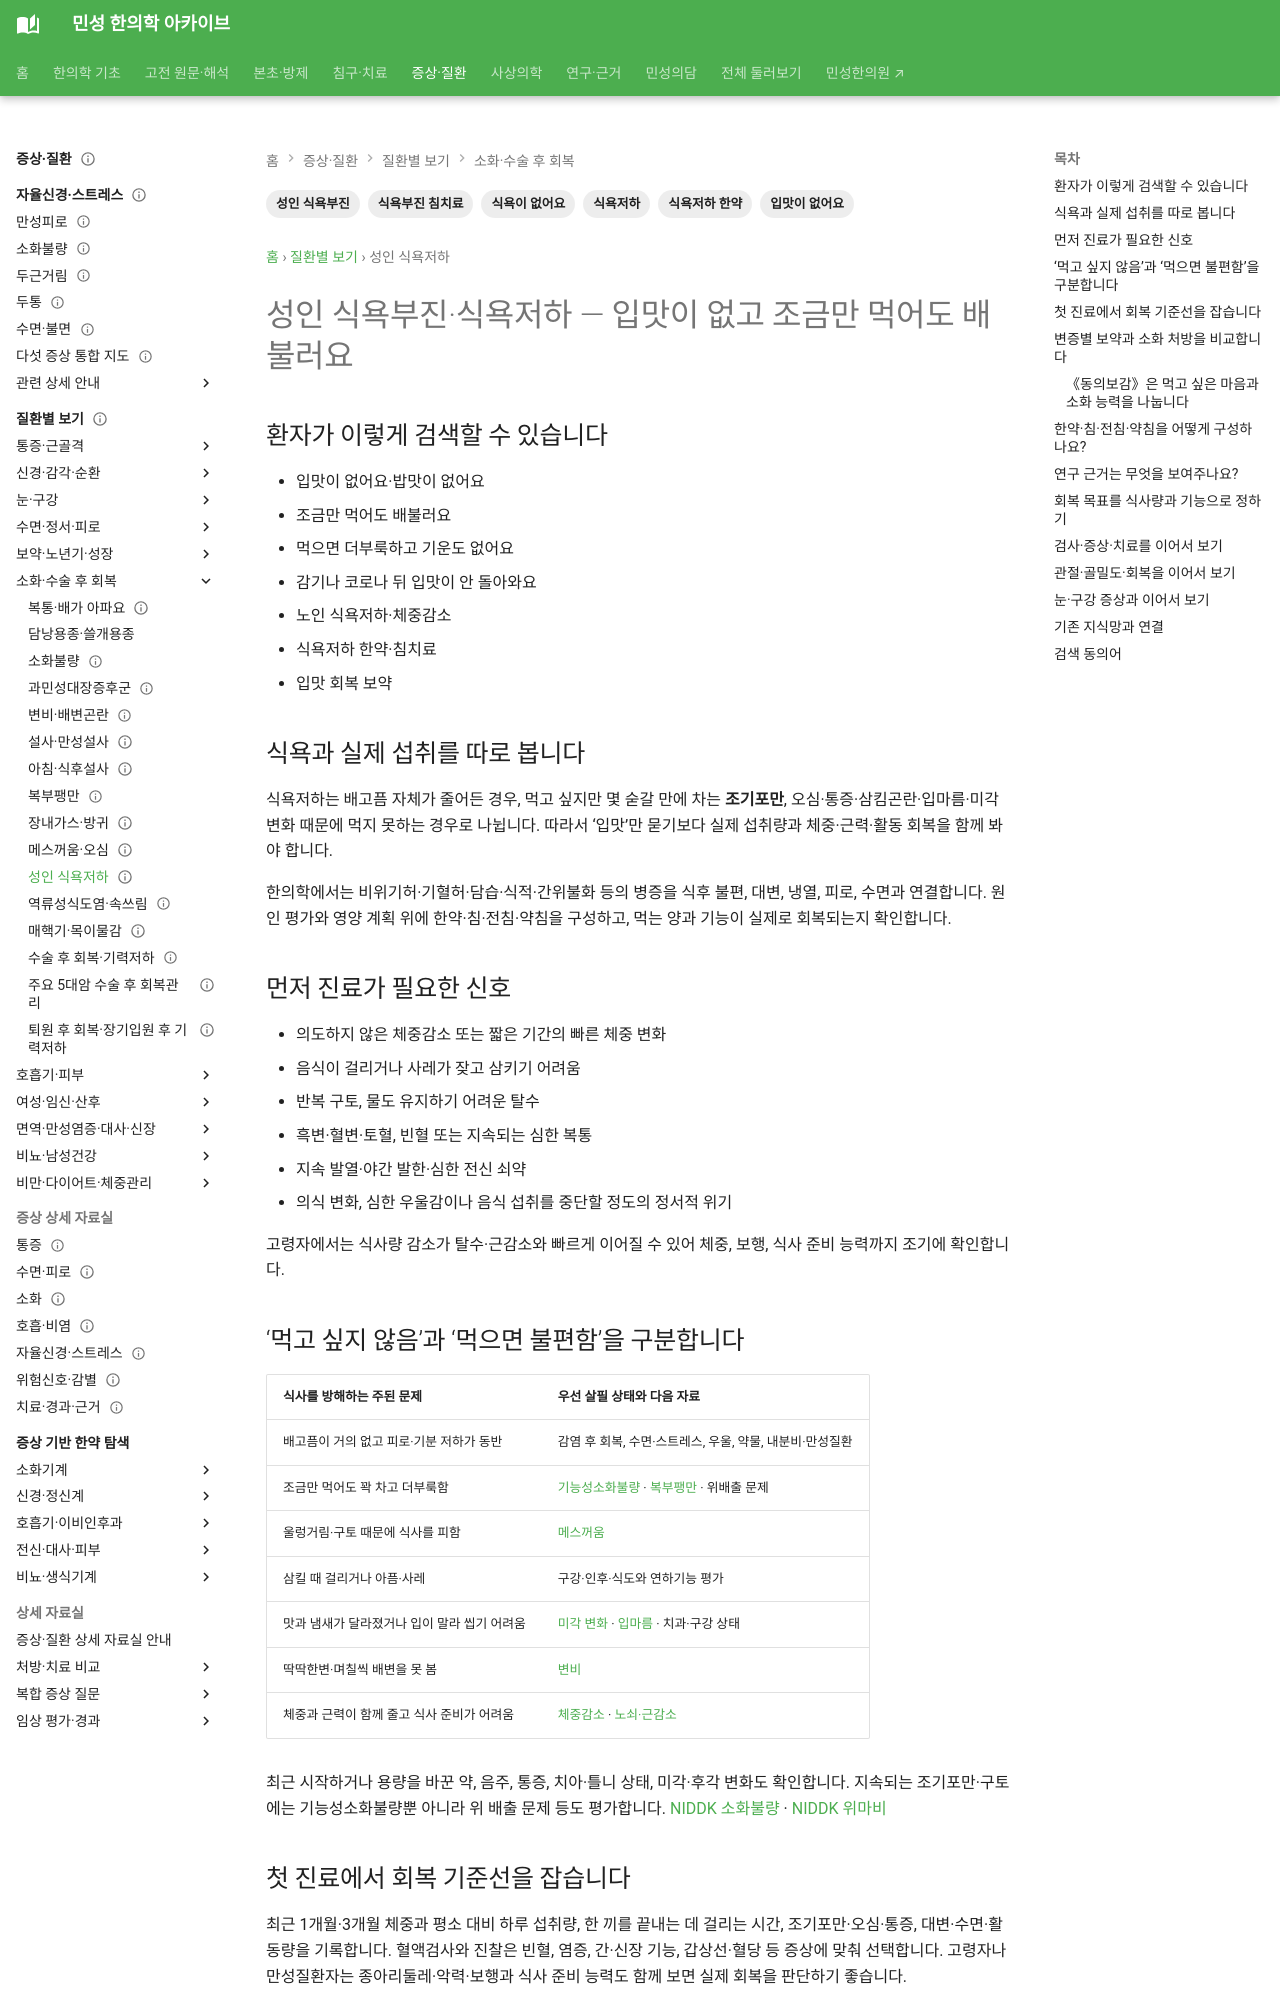

repository: joowon1111/minseong-korean-medicine-wiki · page: conditions/poor-appetite-adult/index.html · generator: mkdocs

---
title: "성인 식욕부진·식욕저하 — 입맛이 없고 조금만 먹어도 배불러요"
description: "성인 식욕저하를 조기포만·오심·연하·미각·체중 변화로 구분하고, 변증별 한약과 침·전침·약침, 영양·기능 회복 지표를 설명합니다."
tags: ["성인 식욕부진", "식욕저하", "입맛이 없어요", "식욕이 없어요", "식욕저하 한약", "식욕부진 침치료"]
status: 검토완료
last_reviewed: 2026-09-21
---
# 성인 식욕부진·식욕저하 — 입맛이 없고 조금만 먹어도 배불러요

## 환자가 이렇게 검색할 수 있습니다

- 입맛이 없어요·밥맛이 없어요
- 조금만 먹어도 배불러요
- 먹으면 더부룩하고 기운도 없어요
- 감기나 코로나 뒤 입맛이 안 돌아와요
- 노인 식욕저하·체중감소
- 식욕저하 한약·침치료
- 입맛 회복 보약

## 식욕과 실제 섭취를 따로 봅니다

식욕저하는 배고픔 자체가 줄어든 경우, 먹고 싶지만 몇 숟갈 만에 차는 **조기포만**, 오심·통증·삼킴곤란·입마름·미각 변화 때문에 먹지 못하는 경우로 나뉩니다. 따라서 ‘입맛’만 묻기보다 실제 섭취량과 체중·근력·활동 회복을 함께 봐야 합니다.

한의학에서는 비위기허·기혈허·담습·식적·간위불화 등의 병증을 식후 불편, 대변, 냉열, 피로, 수면과 연결합니다. 원인 평가와 영양 계획 위에 한약·침·전침·약침을 구성하고, 먹는 양과 기능이 실제로 회복되는지 확인합니다.

## 먼저 진료가 필요한 신호

- 의도하지 않은 체중감소 또는 짧은 기간의 빠른 체중 변화
- 음식이 걸리거나 사레가 잦고 삼키기 어려움
- 반복 구토, 물도 유지하기 어려운 탈수
- 흑변·혈변·토혈, 빈혈 또는 지속되는 심한 복통
- 지속 발열·야간 발한·심한 전신 쇠약
- 의식 변화, 심한 우울감이나 음식 섭취를 중단할 정도의 정서적 위기

고령자에서는 식사량 감소가 탈수·근감소와 빠르게 이어질 수 있어 체중, 보행, 식사 준비 능력까지 조기에 확인합니다.

## ‘먹고 싶지 않음’과 ‘먹으면 불편함’을 구분합니다 {#appetite-versus-intake}

| 식사를 방해하는 주된 문제 | 우선 살필 상태와 다음 자료 |
|---|---|
| 배고픔이 거의 없고 피로·기분 저하가 동반 | 감염 후 회복, 수면·스트레스, 우울, 약물, 내분비·만성질환 |
| 조금만 먹어도 꽉 차고 더부룩함 | [기능성소화불량](functional-dyspepsia.md) · [복부팽만](bloating.md) · 위배출 문제 |
| 울렁거림·구토 때문에 식사를 피함 | [메스꺼움](nausea.md) |
| 삼킬 때 걸리거나 아픔·사레 | 구강·인후·식도와 연하기능 평가 |
| 맛과 냄새가 달라졌거나 입이 말라 씹기 어려움 | [미각 변화](taste-change.md) · [입마름](dry-mouth.md) · 치과·구강 상태 |
| 딱딱한변·며칠씩 배변을 못 봄 | [변비](constipation.md) |
| 체중과 근력이 함께 줄고 식사 준비가 어려움 | [체중감소](unintentional-weight-loss.md) · [노쇠·근감소](frailty-sarcopenia.md) |

최근 시작하거나 용량을 바꾼 약, 음주, 통증, 치아·틀니 상태, 미각·후각 변화도 확인합니다. 지속되는 조기포만·구토에는 기능성소화불량뿐 아니라 위 배출 문제 등도 평가합니다. [NIDDK 소화불량](https://www.niddk.nih.gov/health-information/digestive-diseases/indigestion-dyspepsia) · [NIDDK 위마비](https://www.niddk.nih.gov/health-information/digestive-diseases/gastroparesis)

## 첫 진료에서 회복 기준선을 잡습니다

최근 1개월·3개월 체중과 평소 대비 하루 섭취량, 한 끼를 끝내는 데 걸리는 시간, 조기포만·오심·통증, 대변·수면·활동량을 기록합니다. 혈액검사와 진찰은 빈혈, 염증, 간·신장 기능, 갑상선·혈당 등 증상에 맞춰 선택합니다. 고령자나 만성질환자는 종아리둘레·악력·보행과 식사 준비 능력도 함께 보면 실제 회복을 판단하기 좋습니다.
